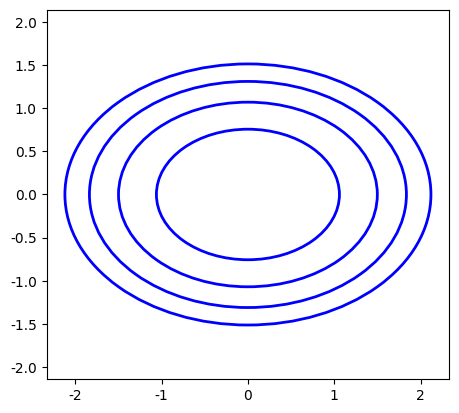

Reproduce this figure in Python.
import argparse
import math

import matplotlib
import numpy as np
from matplotlib.patches import Ellipse
from matplotlib.pyplot import cm

(PLOT_NOPLOT, PLOT_PGF, PLOT_SCREEN, PLOT_PDF)=range(0, 4)

def pgf_setup(plot_status=PLOT_NOPLOT):
    if plot_status==PLOT_PGF:
        matplotlib.use('pgf')
        pgf_with_rc_fonts = {
            "font.family" : "serif",
            "font.serif" : [],
            "font.sans-serif" : ["DejaVu Sans"],
            "font.monospace" : [],
        }
    
        matplotlib.rcParams.update(pgf_with_rc_fonts)
    elif plot_status==PLOT_PDF:
        matplotlib.use('pdf')

# density 689 
SWAN_VESTA_BOX=[0.016760206663199998, 29.37, 47.6, 17.4, 1.0] # mass, dimensions, thickness

def mi_rec_prism(m, h, d, w): # b, a, c
    return [
        m * (h**2 + w**2) / 12,
        m * (h**2 + d**2) / 12,
        m * (d**2 + w**2) / 12]

def mi_hollow_rec_prism(m, h, d, w, thickness):
    outer=mi_rec_prism(m, h, d, w)
    inner=mi_rec_prism(m, h - thickness, d - thickness, w - thickness)
    return [a - b for a, b in zip(outer, inner)]
        

def ellipsoid_projection(ax, A, B, n):
    '''Projects the ellipsoid defined by A\dot x = B onto 
    the plane normal to direction n0 into the plane n1, n2.'''

    width=2*math.sqrt(B/A[n[1] - 1])
    height=2*math.sqrt(B/A[n[2] - 1])

    print("Plotting ellipse {} x {}".format(width, height))

    ellipse = Ellipse(xy=(0,0), width=width, height=height, 
                        fc='None', lw=2)
    ax.add_patch(ellipse)

    return(width, height)

def ellipse(I=[1.0, 3.0, 5.0], T=100.0):

    plt.figure()

    ax=plt.gca()
    # energy ellipsoid from 1 onto 2, 3
    (width, height) = ellipsoid_projection(ax, I, T, [1, 2, 3])
    plt.axis('scaled')

    [I1, I2, I3]=I
    for LL in np.linspace(I1*T, I2*T, num=5):

        rhs=LL - I1*T
        width=2*math.sqrt(rhs/(I2**2 - I1*I2))
        height=2*math.sqrt(rhs/(I3**2 - I1*I3))
        ellipse = Ellipse(xy=(0,0), width=width, height=height, 
                        edgecolor="blue", fc='None', lw=2)
        ax.add_patch(ellipse)
#
#    #ax.set_xlim(0, 200)
    #ax.set_ylim(0, 200)

    #ax.relim()
    #ax.autoscale_view(tight=False)

    #plt.legend(range(0,10))
    plt.show()

if __name__=="__main__":
    parser = argparse.ArgumentParser(description="Make plots")
    parser.add_argument('-s', '--screen', action="store_true")
    parser.add_argument('-p', '--pdf', action="store_true")
    args=parser.parse_args()
    if args.screen:
        plot_status=PLOT_SCREEN
    elif args.pdf:
        plot_status=PLOT_PDF
    else:
        plot_status=PLOT_PGF

    pgf_setup(plot_status)

    import matplotlib.pyplot as plt

    matchbox=[0.1279, 0.1788, 0.2122]
    ellipse(matchbox, T=2*math.pi*0.1279) # realistic rotation
    
